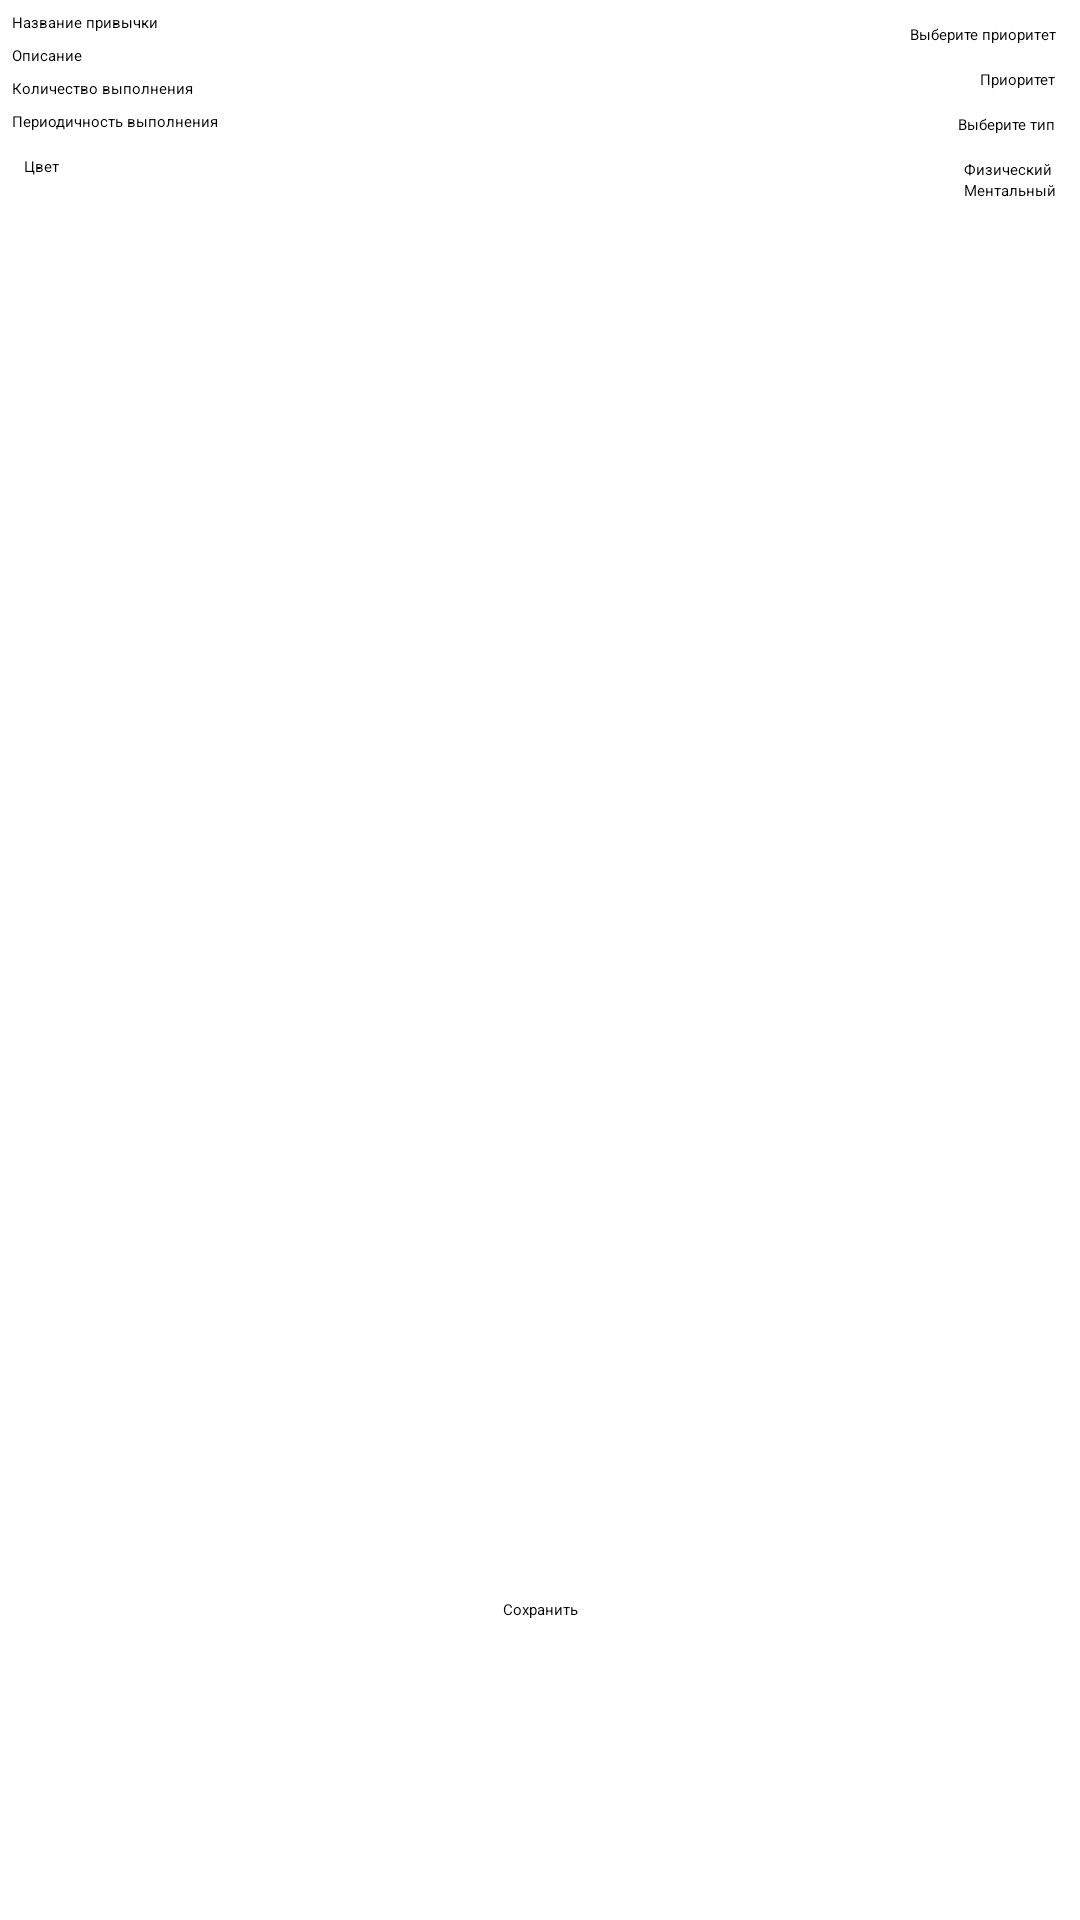

Write the Android layout XML for this screen, with the resource values it uses.
<!-- AndroidManifest.xml: application theme Theme.BigProject -->
<!-- res/layout/activity_second.xml -->
<?xml version="1.0" encoding="utf-8"?>
<androidx.constraintlayout.widget.ConstraintLayout
    xmlns:android="http://schemas.android.com/apk/res/android"
    xmlns:app="http://schemas.android.com/apk/res-auto"
    xmlns:tools="http://schemas.android.com/tools"
    android:layout_width="match_parent"
    android:layout_height="match_parent"
    tools:context="com.example.habit_create.HabitEditActivity">

    <EditText
        android:id="@+id/editTitle"
        android:layout_width="wrap_content"
        android:layout_height="wrap_content"
        android:layout_margin="@dimen/small_margin"
        app:layout_constraintTop_toTopOf="parent"
        app:layout_constraintStart_toStartOf="parent"
        android:hint="@string/title_of_habit"
        android:inputType="text|textAutoCorrect" />

    <EditText
        android:id="@+id/editDescription"
        android:layout_width="wrap_content"
        android:layout_height="wrap_content"
        android:layout_margin="@dimen/small_margin"
        app:layout_constraintTop_toBottomOf="@id/editTitle"
        app:layout_constraintStart_toStartOf="parent"
        android:hint="@string/habit_description"
        android:inputType="text|textAutoCorrect" />

    <TextView
        android:id="@+id/textPriority"
        android:text="@string/select_the_priority"
        app:layout_constraintTop_toTopOf="parent"
        app:layout_constraintEnd_toEndOf="parent"
        android:layout_margin="@dimen/normal_margin"
        android:layout_width="wrap_content"
        android:layout_height="wrap_content" />

    <Spinner
        android:id="@+id/spinnerPriority"
        app:layout_constraintTop_toBottomOf="@+id/textPriority"
        app:layout_constraintEnd_toEndOf="parent"
        android:layout_margin="@dimen/normal_margin"
        android:layout_width="wrap_content"
        android:layout_height="wrap_content"
        android:entries="@array/priority_options" />

    <TextView
        android:id="@+id/textRadio"
        android:text="@string/choose_the_type"
        android:layout_margin="@dimen/normal_margin"
        android:layout_width="wrap_content"
        android:layout_height="wrap_content"
        app:layout_constraintTop_toBottomOf="@id/spinnerPriority"
        app:layout_constraintEnd_toEndOf="parent"/>

    <RadioGroup
        android:id="@+id/radioType"
        app:layout_constraintTop_toBottomOf="@+id/textRadio"
        app:layout_constraintEnd_toEndOf="parent"
        android:layout_margin="@dimen/normal_margin"
        android:layout_width="wrap_content"
        android:layout_height="wrap_content">

        <RadioButton
            android:id="@+id/radioPhysical"
            android:text="@string/Physical"
            android:layout_width="wrap_content"
            android:layout_height="wrap_content" />

        <RadioButton
            android:id="@+id/radioMental"
            android:text="@string/mental"
            android:layout_width="wrap_content"
            android:layout_height="wrap_content" />


    </RadioGroup>

    <EditText
        android:id="@+id/editQuantity"
        android:layout_width="wrap_content"
        android:layout_height="wrap_content"
        android:layout_margin="@dimen/small_margin"
        app:layout_constraintTop_toBottomOf="@id/editDescription"
        app:layout_constraintStart_toStartOf="parent"
        android:hint="@string/quantity_doing_habit"
        android:inputType="number"/>

    <EditText
        android:id="@+id/editPeriod"
        android:layout_width="wrap_content"
        android:layout_height="wrap_content"
        android:layout_margin="@dimen/small_margin"
        app:layout_constraintTop_toBottomOf="@id/editQuantity"
        app:layout_constraintStart_toStartOf="parent"
        android:hint="@string/execution_frequency"
        android:inputType="text|textAutoCorrect" />

    <TextView
        android:id="@+id/textChooseColor"
        android:text="@string/colorText"
        app:layout_constraintTop_toBottomOf="@id/editPeriod"
        app:layout_constraintStart_toStartOf="parent"
        android:layout_margin="@dimen/normal_margin"
        android:layout_width="wrap_content"
        android:layout_height="wrap_content" />

    <Button
        android:id="@+id/chooseColorButton"
        android:layout_width="@dimen/color_button_width"
        android:layout_height="@dimen/color_button_width"
        android:layout_margin="@dimen/normal_margin"
        app:layout_constraintTop_toBottomOf="@id/textChooseColor"
        app:layout_constraintStart_toStartOf="parent"
        android:background="@drawable/color_button" />









    <Button
        android:id="@+id/saveHabit"
        android:layout_width="wrap_content"
        android:layout_height="wrap_content"
        app:layout_constraintBottom_toBottomOf="parent"
        app:layout_constraintStart_toStartOf="parent"
        app:layout_constraintEnd_toEndOf="parent"
        android:layout_marginBottom="100dp"
        android:text="@string/save" />

</androidx.constraintlayout.widget.ConstraintLayout>
<!-- resources referenced by this layout -->
<resources>
  <string-array name="priority_options">
          <item>Приоритет</item>
          <item>Низкий</item>
          <item>Средний</item>
          <item>Высокий</item>
      </string-array>
  <dimen name="color_button_width">50dp</dimen>
  <dimen name="normal_margin">8dp</dimen>
  <dimen name="small_margin">4dp</dimen>
  <!-- drawable color_button (drawable) -->
  <?xml version="1.0" encoding="utf-8"?>
  <shape xmlns:android="http://schemas.android.com/apk/res/android"
      android:shape="rectangle">
      
      <stroke android:width="2dp"
          android:color="#ffffff" />
      <corners
          android:radius="6dp" />
  </shape>
  <string name="Physical">Физический</string>
  <string name="choose_the_type">Выберите тип</string>
  <string name="colorText">Цвет</string>
  <string name="execution_frequency">Периодичность выполнения</string>
  <string name="habit_description">Описание</string>
  <string name="mental">Ментальный</string>
  <string name="quantity_doing_habit">Количество выполнения</string>
  <string name="save">Сохранить</string>
  <string name="select_the_priority">Выберите приоритет</string>
  <string name="title_of_habit">Название привычки</string>
</resources>
